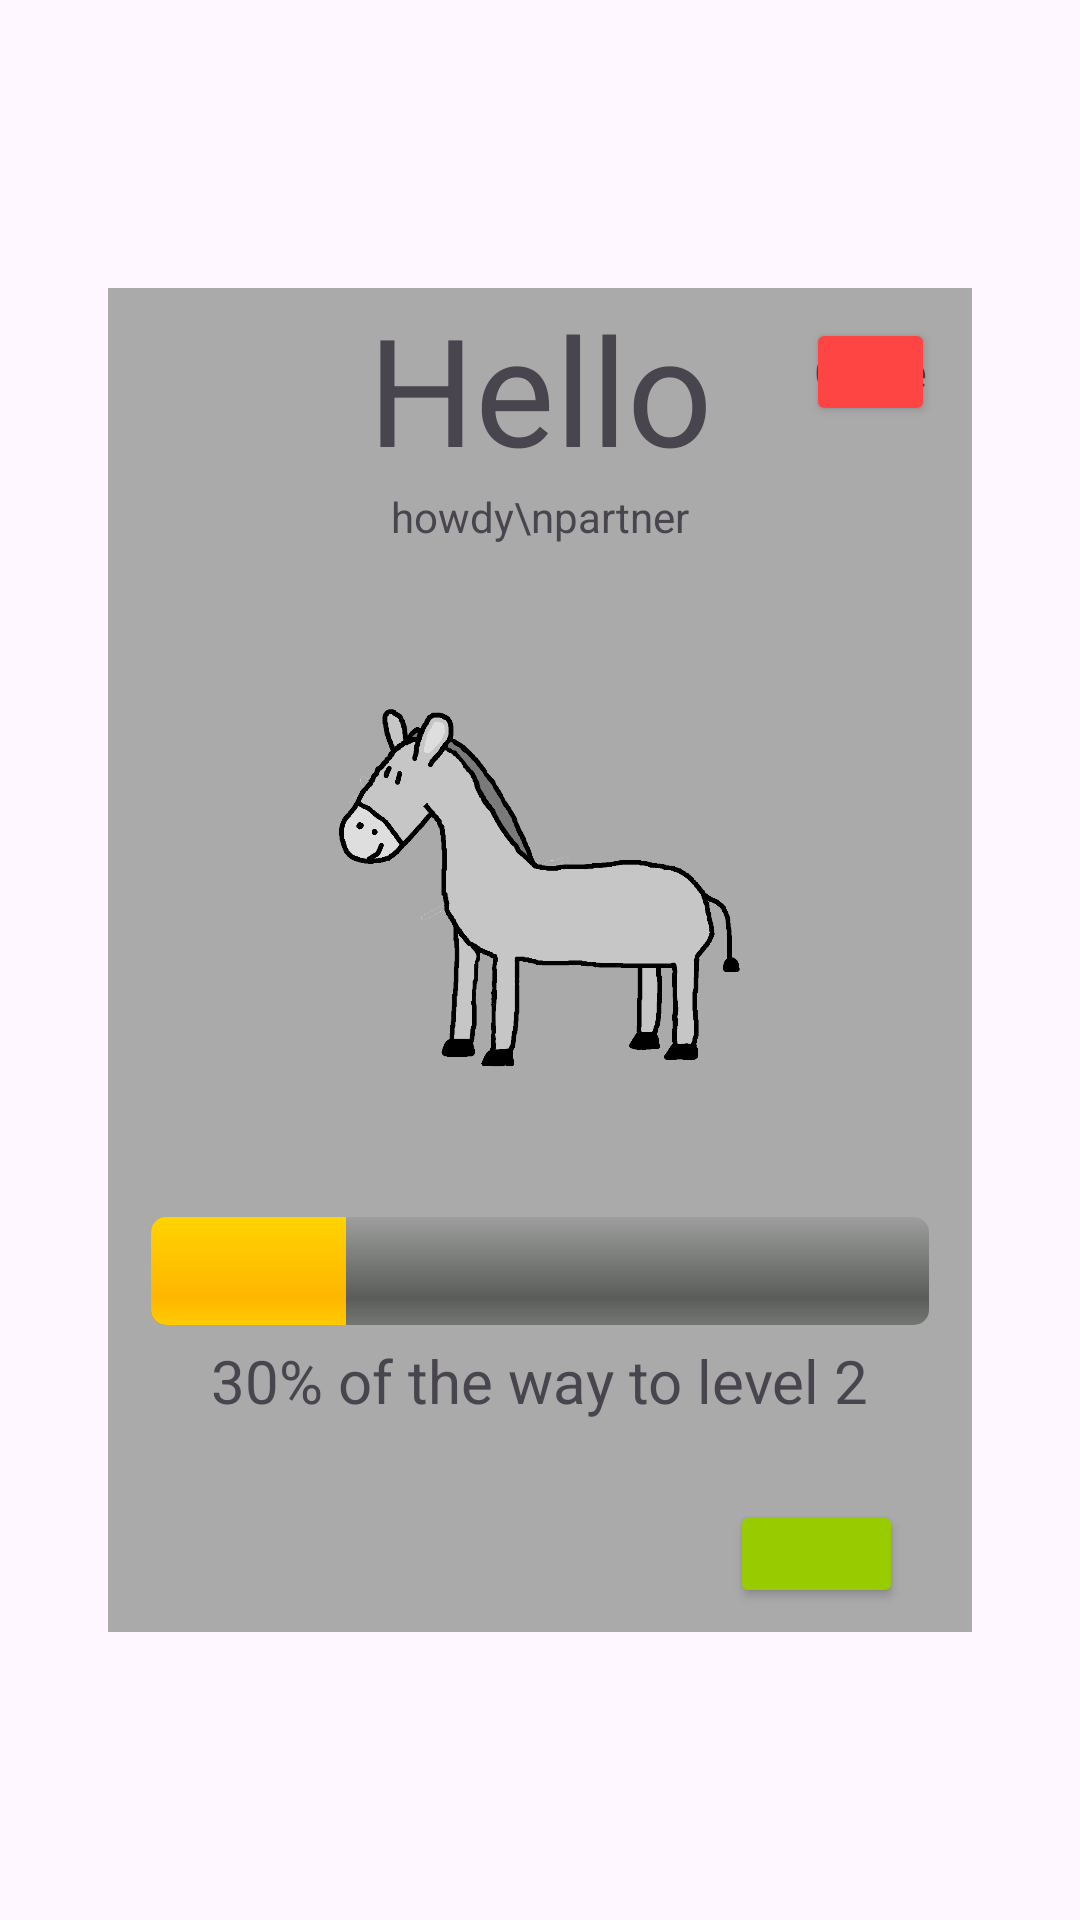

Produce the Android XML layout that renders to this screen, including the resource entries it uses.
<!-- AndroidManifest.xml: application theme Theme.P2Project -->
<!-- res/layout/animal_menu.xml -->
<?xml version="1.0" encoding="utf-8"?>
<androidx.constraintlayout.widget.ConstraintLayout xmlns:android="http://schemas.android.com/apk/res/android"
    xmlns:app="http://schemas.android.com/apk/res-auto"
    android:layout_width="match_parent"
    android:layout_height="match_parent">
<View
    android:id="@+id/menu_box"
    android:layout_width="0dp"
    android:layout_height="0dp"
    android:adjustViewBounds="true"
    app:layout_constraintWidth_percent="0.8"
    app:layout_constraintHeight_percent="0.7"
    android:background="@android:color/darker_gray"
    app:layout_constraintEnd_toEndOf="parent"
    app:layout_constraintStart_toStartOf="parent"
    app:layout_constraintTop_toTopOf="parent"
    app:layout_constraintBottom_toBottomOf="parent"
    />
    <androidx.constraintlayout.widget.ConstraintLayout
        android:layout_width="0dp"
        android:layout_height="0dp"

        app:layout_constraintTop_toTopOf="@id/menu_box"
        app:layout_constraintBottom_toBottomOf="@id/menu_box"
        app:layout_constraintStart_toStartOf="@id/menu_box"
        app:layout_constraintEnd_toEndOf="@id/menu_box">

        <Button
            android:id="@+id/close_button"
            android:layout_width="0dp"
            android:layout_height="0dp"
            app:layout_constraintTop_toTopOf="parent"
            app:layout_constraintStart_toStartOf="parent"
            app:layout_constraintEnd_toEndOf="parent"
            app:layout_constraintHorizontal_bias="0.95"
            app:layout_constraintWidth_percent="0.15"
            app:layout_constraintHeight_percent="0.08"
            android:layout_marginTop="10dp"
            android:backgroundTint="@android:color/holo_red_light"
            />
        <TextView
            android:layout_width="wrap_content"
            android:layout_height="wrap_content"
            app:layout_constraintTop_toTopOf="@id/close_button"
            app:layout_constraintBottom_toBottomOf="@id/close_button"
            app:layout_constraintStart_toStartOf="@id/close_button"
            app:layout_constraintEnd_toEndOf="@id/close_button"
            android:text="Close"
            android:textSize="15sp"
            />
        <TextView
            android:id="@+id/animal_name"
            android:layout_width="wrap_content"
            android:layout_height="wrap_content"
            android:text="Hello"
            android:textSize="50sp"

            app:layout_constraintTop_toTopOf="parent"
            app:layout_constraintStart_toStartOf="parent"
            app:layout_constraintEnd_toEndOf="parent"/>
        <TextView
            android:id="@+id/earn_text"
            android:layout_width="wrap_content"
            android:layout_height="wrap_content"
            app:layout_constraintTop_toBottomOf="@id/animal_name"
            app:layout_constraintStart_toStartOf="parent"
            app:layout_constraintEnd_toEndOf="parent"
            android:text="howdy\npartner"/>
        <ImageView
            android:id="@+id/animal_image"
            android:layout_width="0dp"
            android:layout_height="0dp"
            android:src="@drawable/donkey"
            android:scaleType="fitCenter"

            app:layout_constraintWidth_percent="0.5"
            app:layout_constraintHeight_percent="0.5"

            app:layout_constraintTop_toBottomOf="@id/earn_text"
            app:layout_constraintStart_toStartOf="parent"
            app:layout_constraintEnd_toEndOf="parent"/>
        <ProgressBar
            android:id="@+id/xp_bar"
            style="@android:style/Widget.ProgressBar.Horizontal"
            android:layout_width="0dp"
            android:layout_height="0dp"
            app:layout_constraintWidth_percent="0.9"
            app:layout_constraintHeight_percent="0.08"
            app:layout_constraintTop_toBottomOf="@id/animal_image"
            app:layout_constraintStart_toStartOf="parent"
            app:layout_constraintEnd_toEndOf="parent"
            android:progress="25"/>
        <TextView
            android:id="@+id/xp_text"
            android:layout_width="wrap_content"
            android:layout_height="wrap_content"
            app:layout_constraintTop_toBottomOf="@id/xp_bar"
            app:layout_constraintStart_toStartOf="parent"
            app:layout_constraintEnd_toEndOf="parent"
            android:layout_marginTop="5dp"
            android:textSize="20sp"
            android:text="30% of the way to level 2"/>
        <Button
            android:id="@+id/equip_button"
            android:layout_width="0dp"
            android:layout_height="0dp"
            app:layout_constraintBottom_toBottomOf="parent"
            app:layout_constraintStart_toStartOf="parent"
            app:layout_constraintEnd_toEndOf="parent"
            app:layout_constraintHorizontal_bias="0.9"
            app:layout_constraintWidth_percent="0.2"
            app:layout_constraintHeight_percent="0.08"
            android:layout_marginBottom="8dp"
            android:backgroundTint="@android:color/holo_green_light"
            />
        <TextView
            android:id="@+id/equip_text"
            android:layout_width="wrap_content"
            android:layout_height="wrap_content"
            app:layout_constraintTop_toTopOf="@id/equip_button"
            app:layout_constraintBottom_toBottomOf="@id/equip_button"
            app:layout_constraintStart_toStartOf="@id/equip_button"
            app:layout_constraintEnd_toEndOf="@id/equip_button"
            android:text="Equip"
            android:textSize="15sp"
            />
    </androidx.constraintlayout.widget.ConstraintLayout>
</androidx.constraintlayout.widget.ConstraintLayout>
<!-- resources referenced by this layout -->
<resources>
  <!-- drawable donkey: png bitmap (drawable, 63194 bytes) -->
  <style name="Theme.P2Project" parent="Base.Theme.P2Project" />
  <style name="Base.Theme.P2Project" parent="Theme.Material3.DayNight.NoActionBar">
          
          
      </style>
</resources>
